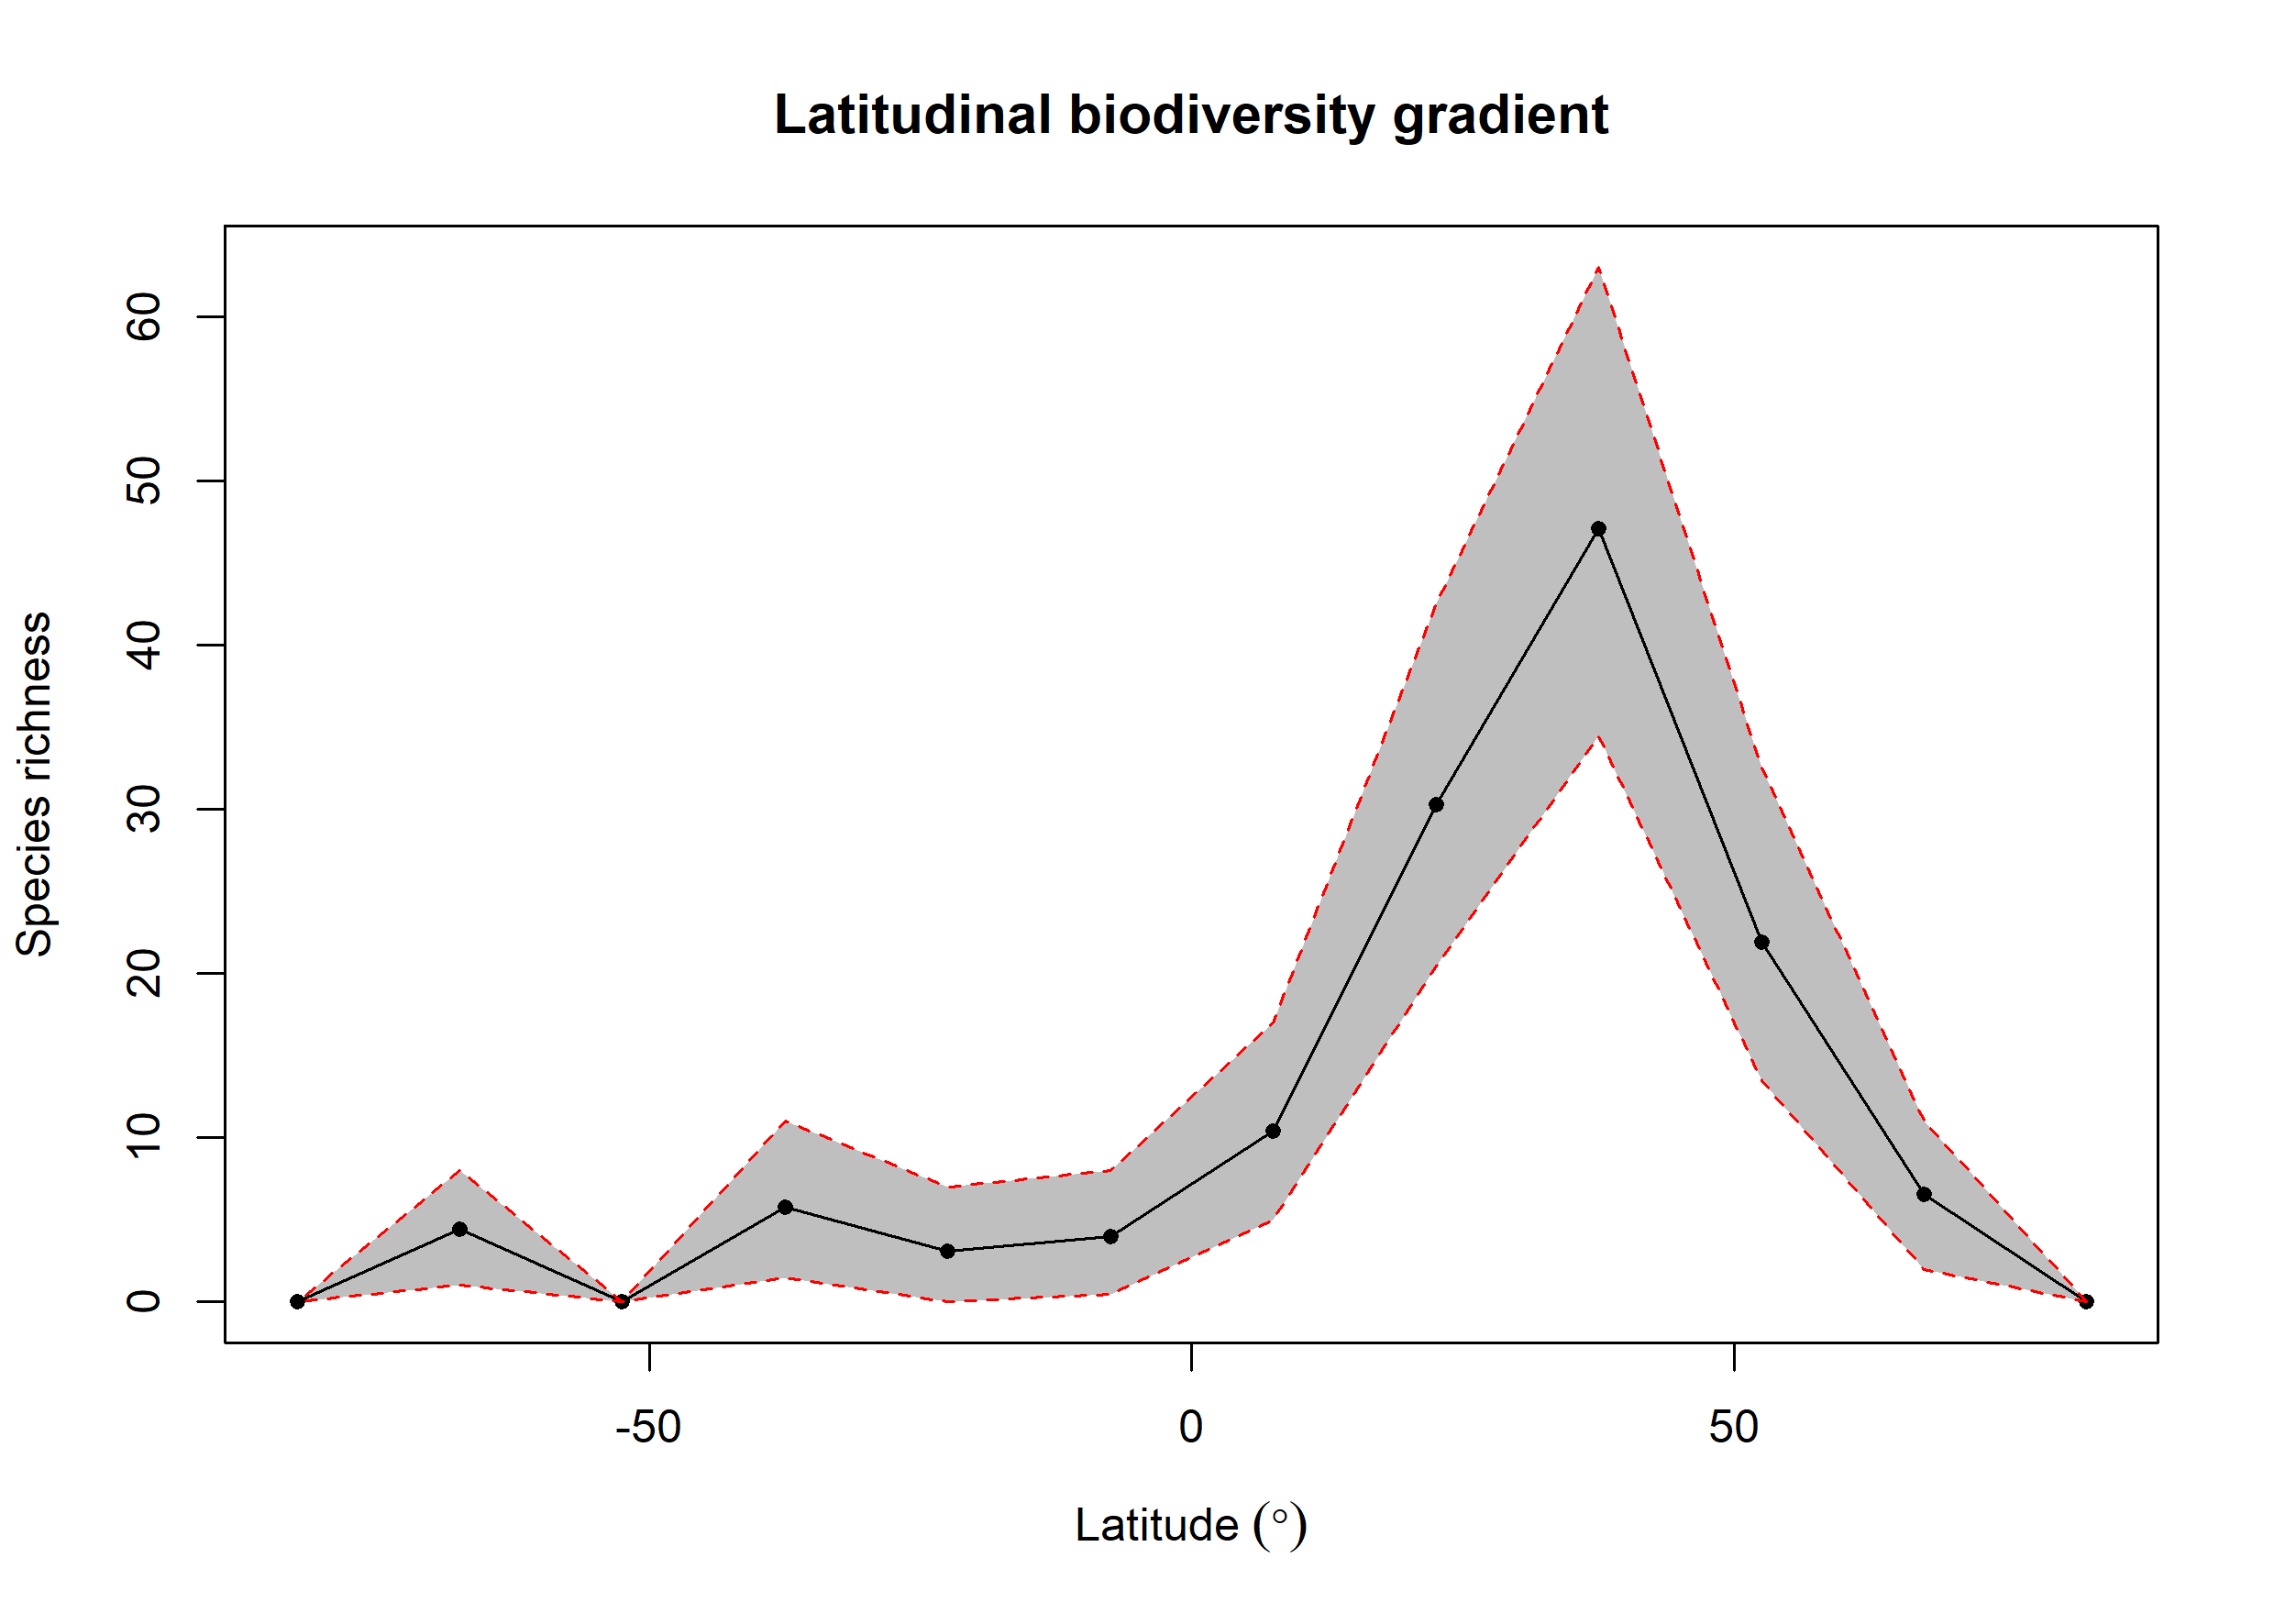

The data file committed next to this chart (first rows):
bin, max, min, mid, hemisphere, mean_richness, CI.Lower, CI.Upper
1, 90, 75, 82.5, N, 0, 0, 0
2, 75, 60, 67.5, N, 6.57, 2, 11
3, 60, 45, 52.5, N, 21.9, 13.47, 32.52
4, 45, 30, 37.5, N, 47.1, 34.48, 63.05
5, 30, 15, 22.5, N, 30.3, 20.48, 42.52
6, 15, 0, 7.5, N, 10.41, 5, 17
7, 0, -15, -7.5, S, 3.96, 0.475, 8
8, -15, -30, -22.5, S, 3.1, 0, 7
9, -30, -45, -37.5, S, 5.75, 1.475, 11
10, -45, -60, -52.5, S, 0, 0, 0
11, -60, -75, -67.5, S, 4.41, 1, 8
12, -75, -90, -82.5, S, 0, 0, 0
